Run: headless pygame with SDL's dummy video driver; simulated clock (each Clock.tick advances the game by its frame time, no real sleeping); random seed 0; keys injected as events and as key.get_pressed() state; mouse plan: one left click at the window centre at the start of phase 2, then a move to the lower-right quarter at the start of phase 3.
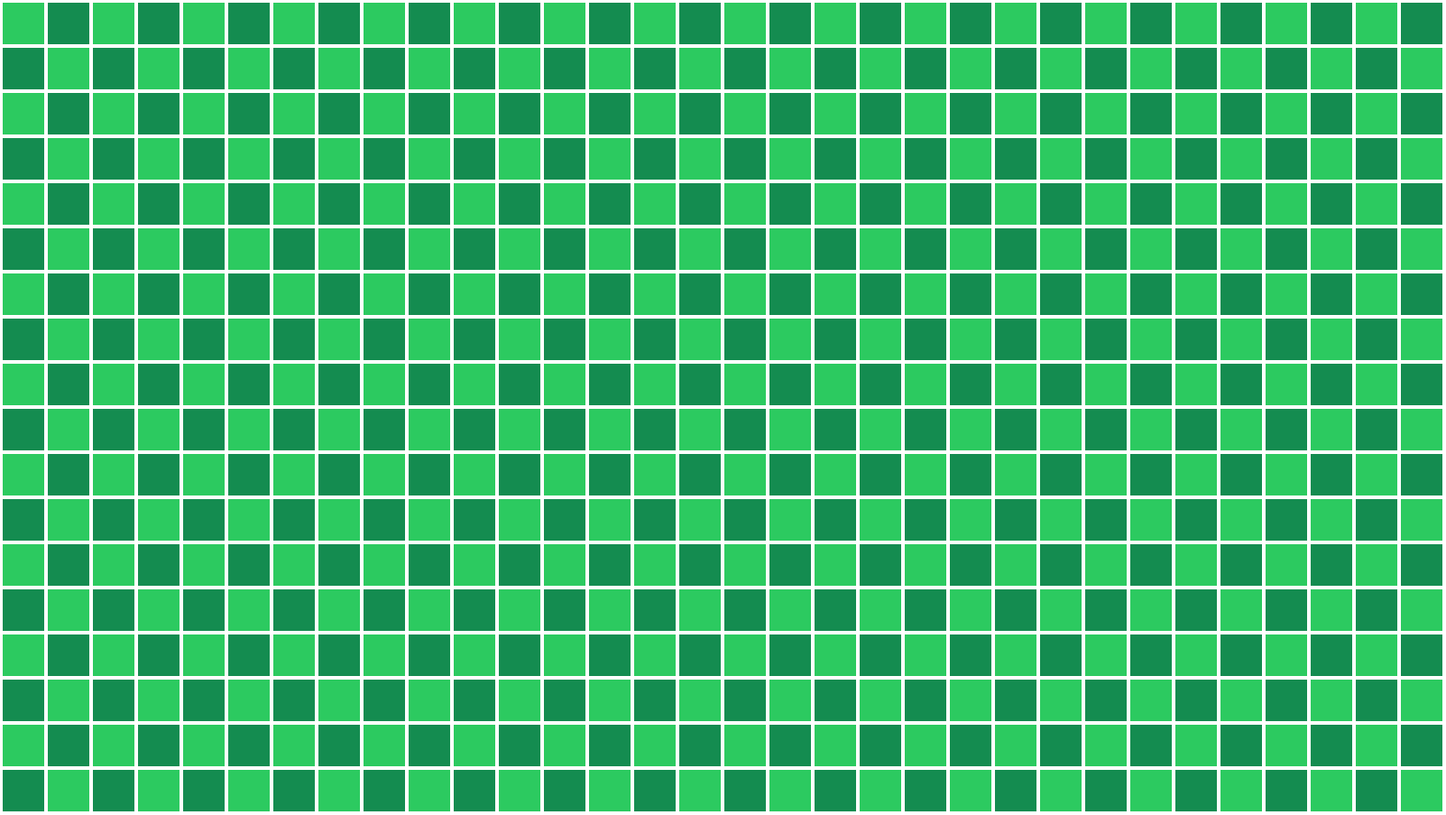
Frame 1 of 4 · flips 1–60 · no input
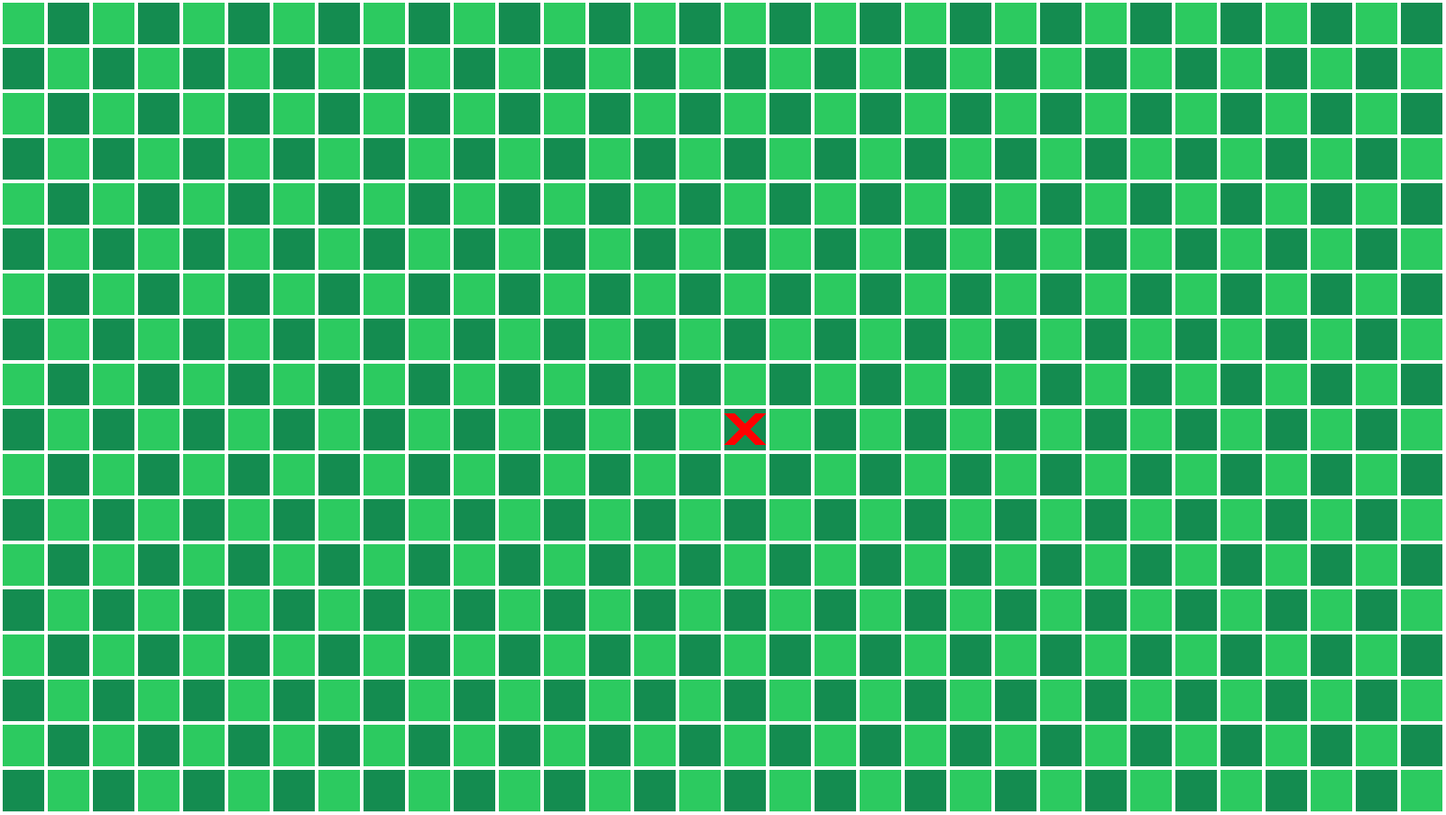
Frame 2 of 4 · flips 61–180 · clicked the window centre · tapped SPACE, RETURN · held RIGHT (→), D
Frame 3 of 4 · flips 181–300 · moved the mouse to the lower-right quarter · held DOWN (↓), S · screen unchanged from frame 2, image omitted
Frame 4 of 4 · flips 301–420 · held LEFT (←), A, UP (↑), W · screen unchanged from frame 3, image omitted

The pygame program that drew these frames:

import pygame
from pygame import gfxdraw

#khởi tạo pygame
pygame.init()

# khai báo hằng
STEP = 50
MAX_X = STEP * 32
MAX_Y = MAX_X * 9 // 16
BACKGROUND_COLORS = [(44, 202, 96), (20, 140, 80)]
LINE_COLOR = (255, 255, 255)
LINE_WIDTH = 4
COLS = MAX_X // STEP
ROWS = MAX_Y // STEP
RED = (255, 0, 0)
BLUE = (0, 0, 255)
SYMBOL_WIDTH = 6

#tạo cửa sổ giao diện trong pygame
screen = pygame.display.set_mode((MAX_X + LINE_WIDTH - 1, MAX_Y + LINE_WIDTH - 1))
pygame.display.set_caption("Bai tap 1")

# https://youtu.be/vnd3RfeG3NM?t=1287
def draw_board():
  global screen
  #screen.fill(BACKGROUND_COLOR)
  for i in range(0, ROWS):
    for j in range(0, COLS):
      pygame.draw.rect(screen, BACKGROUND_COLORS[(i + j) % 2], (j * STEP, i * STEP, STEP, STEP))
  #hàm vẽ đoạn thẳng nối 2 điểm (x1, y1) và (x2, y2) có độ dày thickness
  for x in range(0, MAX_X + STEP, STEP):
    pygame.draw.line(screen, LINE_COLOR, (x, 0), (x, MAX_Y + LINE_WIDTH), LINE_WIDTH)
  for y in range(0, MAX_Y + STEP, STEP):
    pygame.draw.line(screen, LINE_COLOR, (0, y), (MAX_X + LINE_WIDTH, y), LINE_WIDTH)
  
draw_board()


# https://stackoverflow.com/questions/23852917/antialiasing-shapes-in-pygame
def draw_circle(surface, x, y, radius, color):
  gfxdraw.aacircle(surface, x, y, radius, color)
  #gfxdraw.filled_circle(surface, x, y, radius, color)
  
# https://stackoverflow.com/questions/64816341/how-do-you-draw-an-antialiased-circular-line-of-a-certain-thickness-how-to-set
def drawAACircle(surf, color, center : tuple, radius, width):
  gfxdraw.aacircle(surf, center[0], center[1], radius, color)  
  gfxdraw.aacircle(surf, center[0], center[1], radius-width, color)  
  pygame.draw.circle(surf, color, center, radius, width) 

def drawX(surface, color, x, y, radius, width):
  pygame.draw.line(surface, color, (x - radius, y - radius), (x + radius, y + radius), width)
  pygame.draw.line(surface, color, (x + radius, y - radius), (x - radius, y + radius), width)

#biến vòng lặp game
running = True
flag = 1

while running:
  # tạm dừng 0.25s
  pygame.time.delay(250)
  #xử lý sự kiện
  for event in pygame.event.get():
    #sự kiện thoát
    if event.type == pygame.QUIT:
      running = False
    #sự kiện chuột
    if event.type == pygame.MOUSEBUTTONDOWN and event.button == 1: 
      #nhấn chuột trái
      #vẽ hình tròn tại tọa độ
      (xClick, yClick) = tuple(event.pos)
      # xClick // STEP -> ra chỉ số cột của ô vuông đang bấm (một dạng nén tọa độ)
      # sau đó lấy chỉ số này nhân cho STEP ta ra được tọa độ góc trái trên
      # cộng x và y cho STEP // 2 ta ra tâm hình vuông
      centerX = xClick // STEP * STEP + STEP // 2
      centerY = yClick // STEP * STEP + STEP // 2
      #draw_circle(screen, centerX, centerY, radius = 21, color = dot[flag])
      radius = STEP // 2 - 4
      if flag:
        drawX(screen, RED, centerX, centerY, radius - 4, SYMBOL_WIDTH * 2)
      else:
        drawAACircle(screen, center = (centerX, centerY), radius = radius , color = BLUE, width = SYMBOL_WIDTH)
      # pygame.draw.circle(screen, dot[flag], (centerX, centerY) , radius = 21, width = 4)
      #đổi sang màu còn lại
      flag = 1 - flag
  #print(click)
  #vẽ tất cả lên màn hình
  pygame.display.update()

#thoát chương trình  
pygame.quit()
